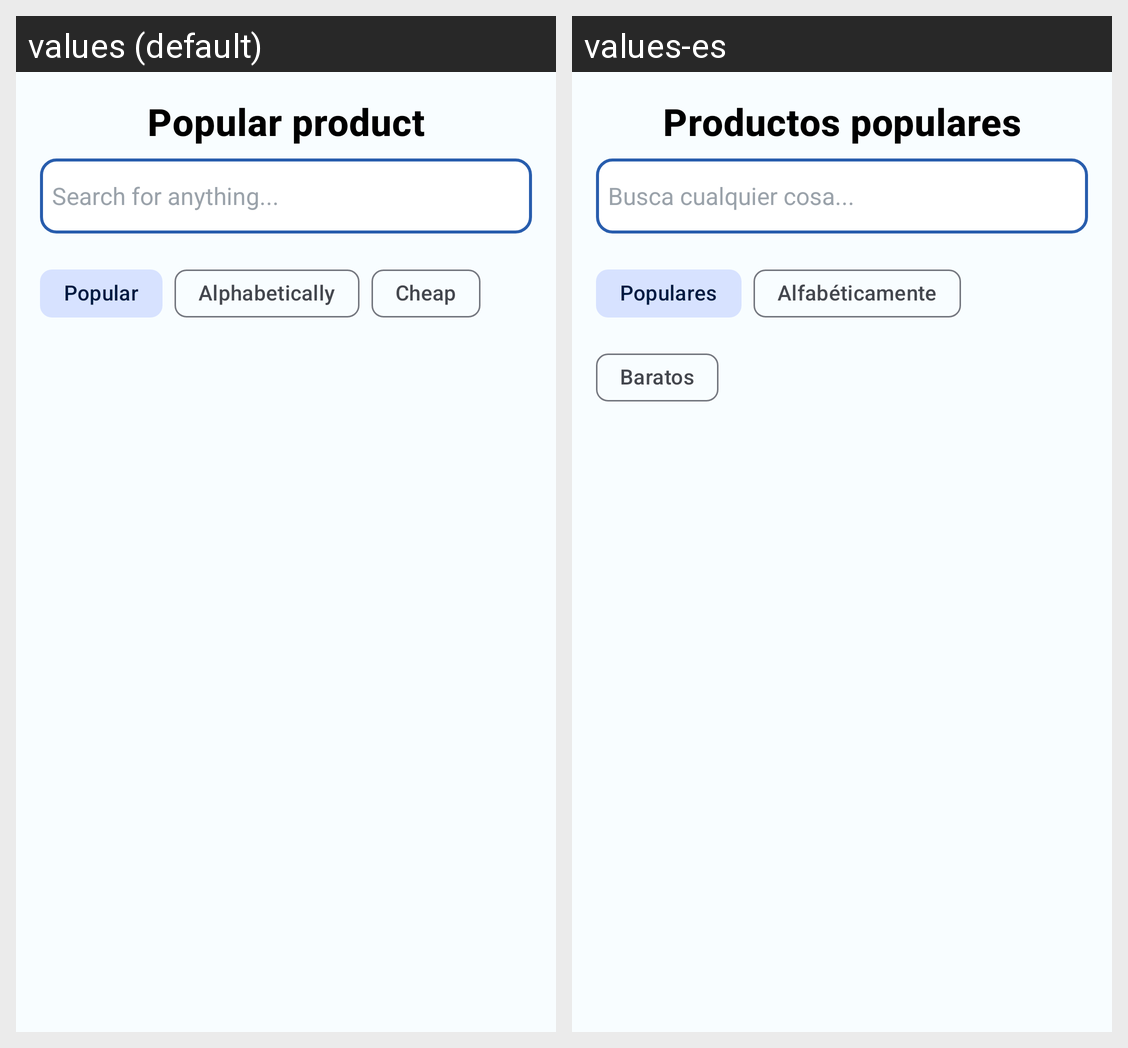

The same Android screen rendered under two of its app's locales, left to right. List the strings drawn on it with the default value and each locale's translation.
Android screen res/layout/fragment_popular_products.xml rendered under 2 locales, left to right: values (default), values-es. Device: Nexus 5 (rendered at 1080×1920; each locale shown at half size, 540×960, under a caption strip naming it); theme Theme.QuickCart.
Strings drawn on this screen, with the default value and each locale's value (text and hints the layout hard-codes, and strings that could not be matched under every locale, appear in the picture but are not listed):

title_Popular_product
  values: Popular product
  values-es: Productos populares

title_Search_for_anything...
  values: Search for anything...
  values-es: Busca cualquier cosa...

title_Popular_chip
  values: Popular
  values-es: Populares

title_Alphabetically
  values: Alphabetically
  values-es: Alfabéticamente

title_Cheaper_products
  values: Cheap
  values-es: Baratos
